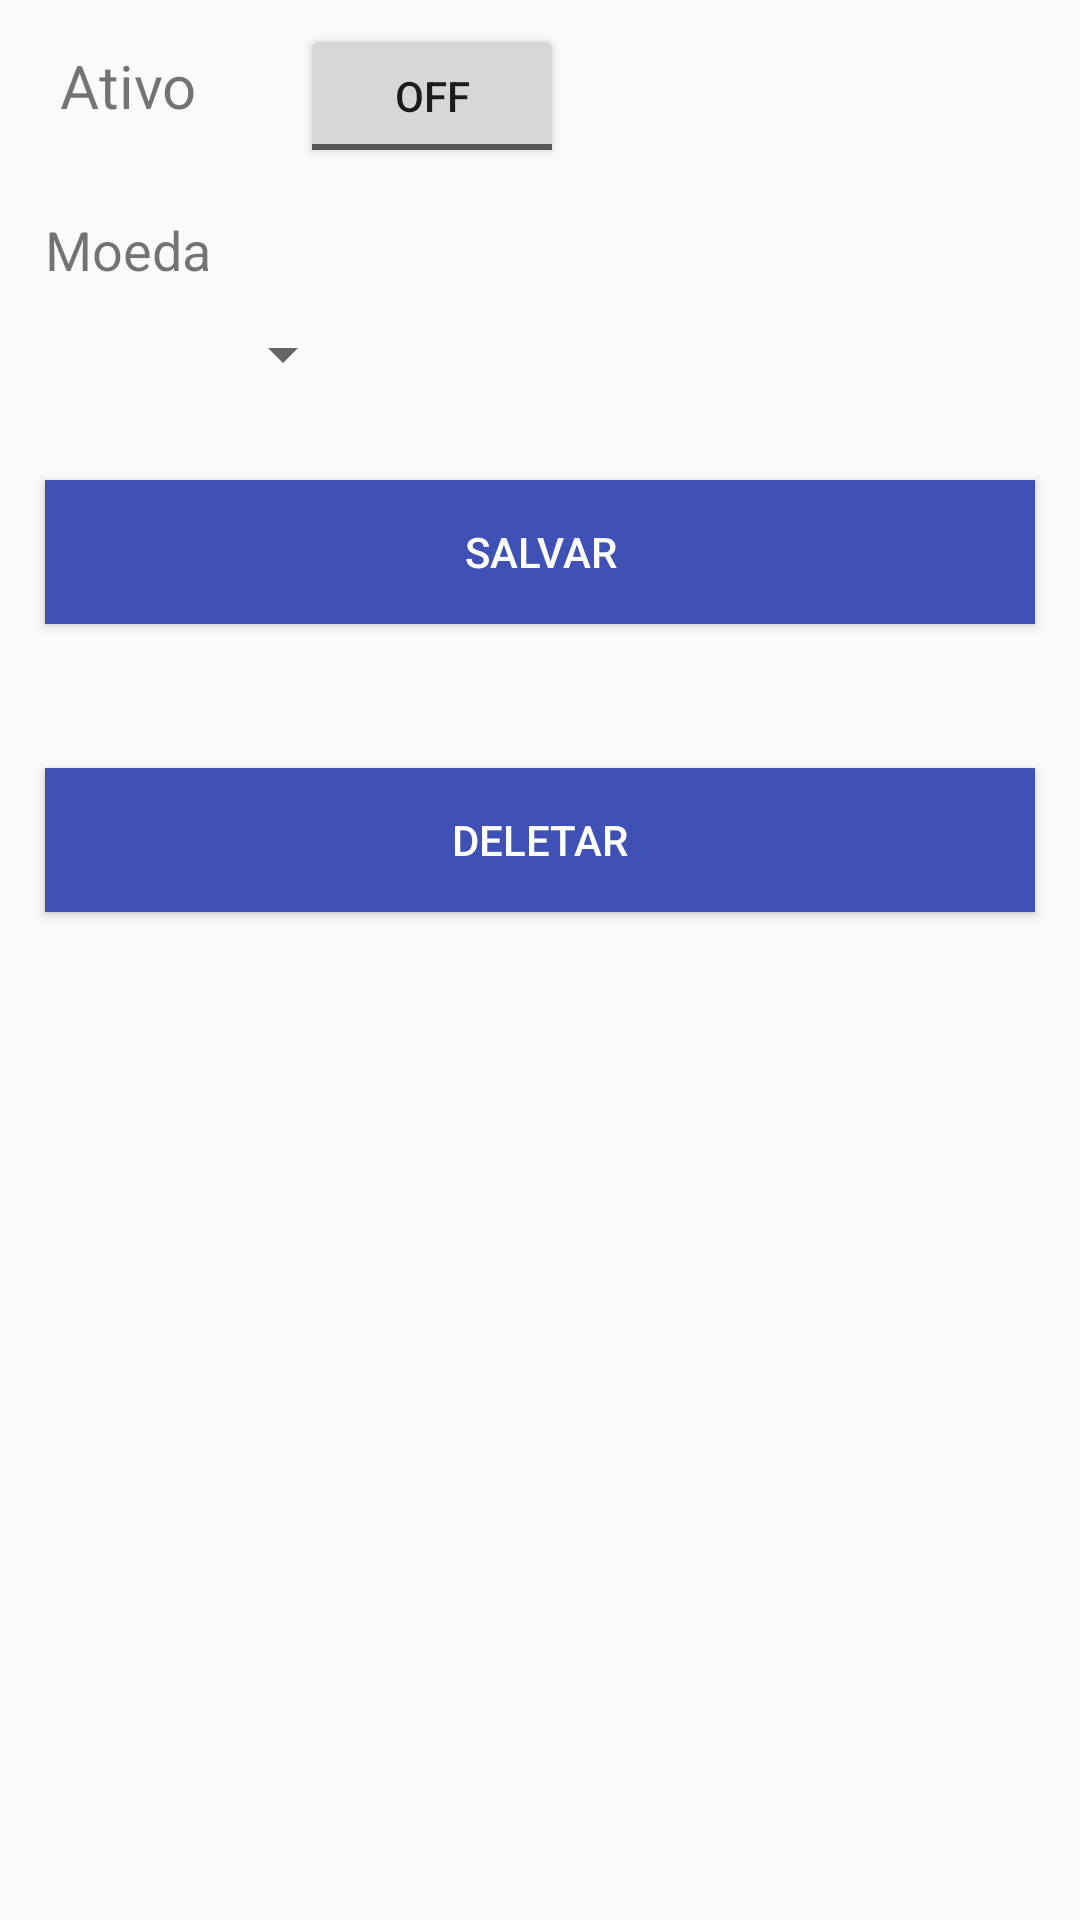

Reconstruct the res/layout file that produces this screen, plus the resources it refers to.
<!-- AndroidManifest.xml: application theme AppTheme -->
<!-- res/layout/activity_cotacao_cadastro.xml -->
<?xml version="1.0" encoding="utf-8"?>
<android.support.design.widget.CoordinatorLayout
    xmlns:android="http://schemas.android.com/apk/res/android"
    xmlns:app="http://schemas.android.com/apk/res-auto"
    android:id="@+id/activity_checklist"
    android:layout_width="match_parent"
    android:layout_height="match_parent"
    android:fitsSystemWindows="true">


    <LinearLayout xmlns:android="http://schemas.android.com/apk/res/android"
        xmlns:app="http://schemas.android.com/apk/res-auto"
        android:id="@+id/activity_config"
        android:layout_width="match_parent"
        android:layout_height="wrap_content"
        android:fitsSystemWindows="true"
        android:focusableInTouchMode="true"
        android:orientation="vertical">

        <RelativeLayout
            android:layout_width="match_parent"
            android:layout_height="match_parent">

            <TextView
                android:layout_marginTop="15dp"
                android:textSize="20sp"
                android:layout_marginStart="20dp"
                android:id="@+id/act_cot_cad_ativolabel"
                android:layout_height="wrap_content"
                android:layout_width="wrap_content"
                android:text="Ativo" />

            <ToggleButton
                android:layout_marginStart="100dp"
                android:id="@+id/act_cot_cad_ativo"
                android:layout_width="wrap_content"
                android:layout_marginTop="8dp"
                android:layout_height="wrap_content"/>

        </RelativeLayout>

        <LinearLayout
            android:layout_width="wrap_content"
            android:layout_height="wrap_content"
            android:orientation="horizontal"
            android:weightSum="2">

            <TextView
                android:layout_marginTop="15dp"
                android:textSize="18sp"
                android:layout_weight="1"
                android:layout_width="fill_parent"
                android:layout_height="wrap_content"
                android:layout_marginBottom="5dp"
                android:layout_marginStart="15dp"
                android:text="Moeda" />

            <Spinner
                android:id="@+id/act_cot_cad_moeda"
                android:layout_marginTop="50dp"
                android:layout_width="wrap_content"
                android:layout_height="wrap_content"
                 />

        </LinearLayout>


    <android.support.v7.widget.AppCompatButton
        android:id="@+id/cadastro_cotacao_btnsalvar"
        android:layout_width="fill_parent"
        android:layout_height="wrap_content"
        android:layout_marginBottom="24dp"
        android:layout_marginLeft="15dp"
        android:layout_marginRight="15dp"
        android:layout_marginTop="30dp"
        android:background="@color/colorPrimary"
        android:text="Salvar"
        android:textColor="@color/white" />

        <android.support.v7.widget.AppCompatButton
            android:id="@+id/cadastro_cotacao_btndel"
            android:layout_width="fill_parent"
            android:layout_height="wrap_content"
            android:layout_marginBottom="24dp"
            android:layout_marginLeft="15dp"
            android:layout_marginRight="15dp"
            android:layout_marginTop="24dp"
            android:background="@color/colorPrimary"
            android:text="Deletar"
            android:textColor="@color/white" />

    </LinearLayout>

</android.support.design.widget.CoordinatorLayout>
<!-- resources referenced by this layout -->
<resources>
  <color name="colorPrimary">#3F51B5</color>
  <color name="white">#FFFFFF</color>
  <style name="AppTheme" parent="Theme.AppCompat.Light.DarkActionBar">
          
          <item name="colorPrimary">@color/colorPrimary</item>
          <item name="colorPrimaryDark">@color/colorPrimaryDark</item>
          <item name="colorAccent">@color/colorAccent</item>
      </style>
  <color name="colorPrimaryDark">#303F9F</color>
  <color name="colorAccent">#FF4081</color>
</resources>
